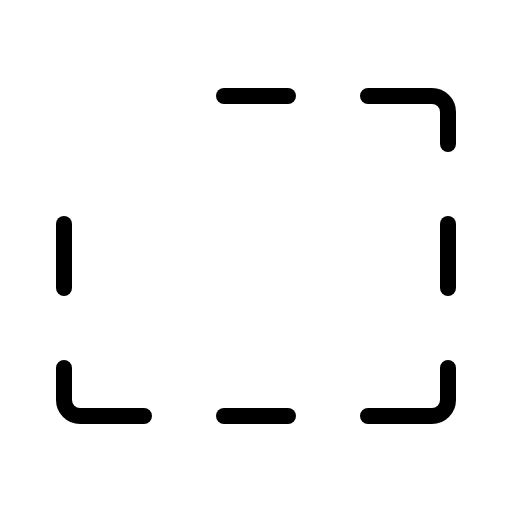
t = 0.00 s
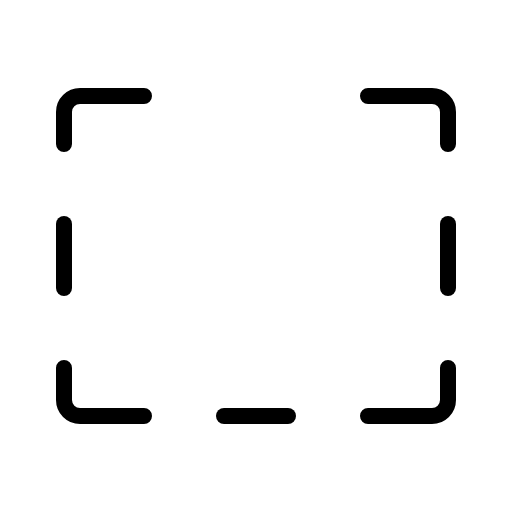
t = 2.10 s
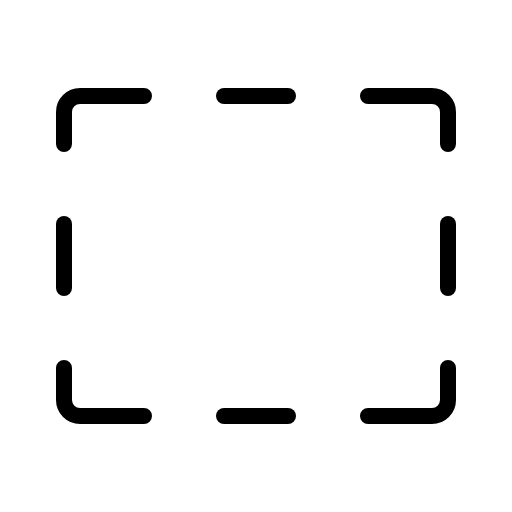
t = 2.48 s
t = 2.85 s: frame unchanged from t = 2.48 s, image omitted
t = 3.23 s: frame unchanged from t = 2.48 s, image omitted

The animated SVG that drew these frames (rendered in a browser with its animation timeline set to each time). Animation: 1 CSS @keyframes rule; one cycle of 3.60 s, repeats indefinitely.

<svg xmlns="http://www.w3.org/2000/svg" viewBox="0 0 256 256">
  <style>
    .draw-line {
      stroke-dasharray: 2000;
      stroke-dashoffset: 0;
    }
    svg:hover .draw-line {
      animation: phosphor-draw-in 1.5s ease-in-out infinite alternate;
    }
    @keyframes phosphor-draw-in {
      0%   { stroke-dashoffset: 2000; }
      100% { stroke-dashoffset: 0; }
    }
  </style><rect width="256" height="256" fill="none"/><path d="M32,72V56a8,8,0,0,1,8-8H72" fill="none" stroke="currentColor" stroke-linecap="round" stroke-linejoin="round" stroke-width="8" class="draw-line" pathLength="1" style="animation-delay: 0s"/><line x1="32" y1="144" x2="32" y2="112" fill="none" stroke="currentColor" stroke-linecap="round" stroke-linejoin="round" stroke-width="8" class="draw-line" pathLength="1" style="animation-delay: 0.3s"/><path d="M72,208H40a8,8,0,0,1-8-8V184" fill="none" stroke="currentColor" stroke-linecap="round" stroke-linejoin="round" stroke-width="8" class="draw-line" pathLength="1" style="animation-delay: 0.6s"/><line x1="144" y1="208" x2="112" y2="208" fill="none" stroke="currentColor" stroke-linecap="round" stroke-linejoin="round" stroke-width="8" class="draw-line" pathLength="1" style="animation-delay: 0.9s"/><path d="M224,184v16a8,8,0,0,1-8,8H184" fill="none" stroke="currentColor" stroke-linecap="round" stroke-linejoin="round" stroke-width="8" class="draw-line" pathLength="1" style="animation-delay: 1.2s"/><line x1="224" y1="112" x2="224" y2="144" fill="none" stroke="currentColor" stroke-linecap="round" stroke-linejoin="round" stroke-width="8" class="draw-line" pathLength="1" style="animation-delay: 1.5s"/><path d="M184,48h32a8,8,0,0,1,8,8V72" fill="none" stroke="currentColor" stroke-linecap="round" stroke-linejoin="round" stroke-width="8" class="draw-line" pathLength="1" style="animation-delay: 1.8s"/><line x1="112" y1="48" x2="144" y2="48" fill="none" stroke="currentColor" stroke-linecap="round" stroke-linejoin="round" stroke-width="8" class="draw-line" pathLength="1" style="animation-delay: 2.1s"/></svg>
